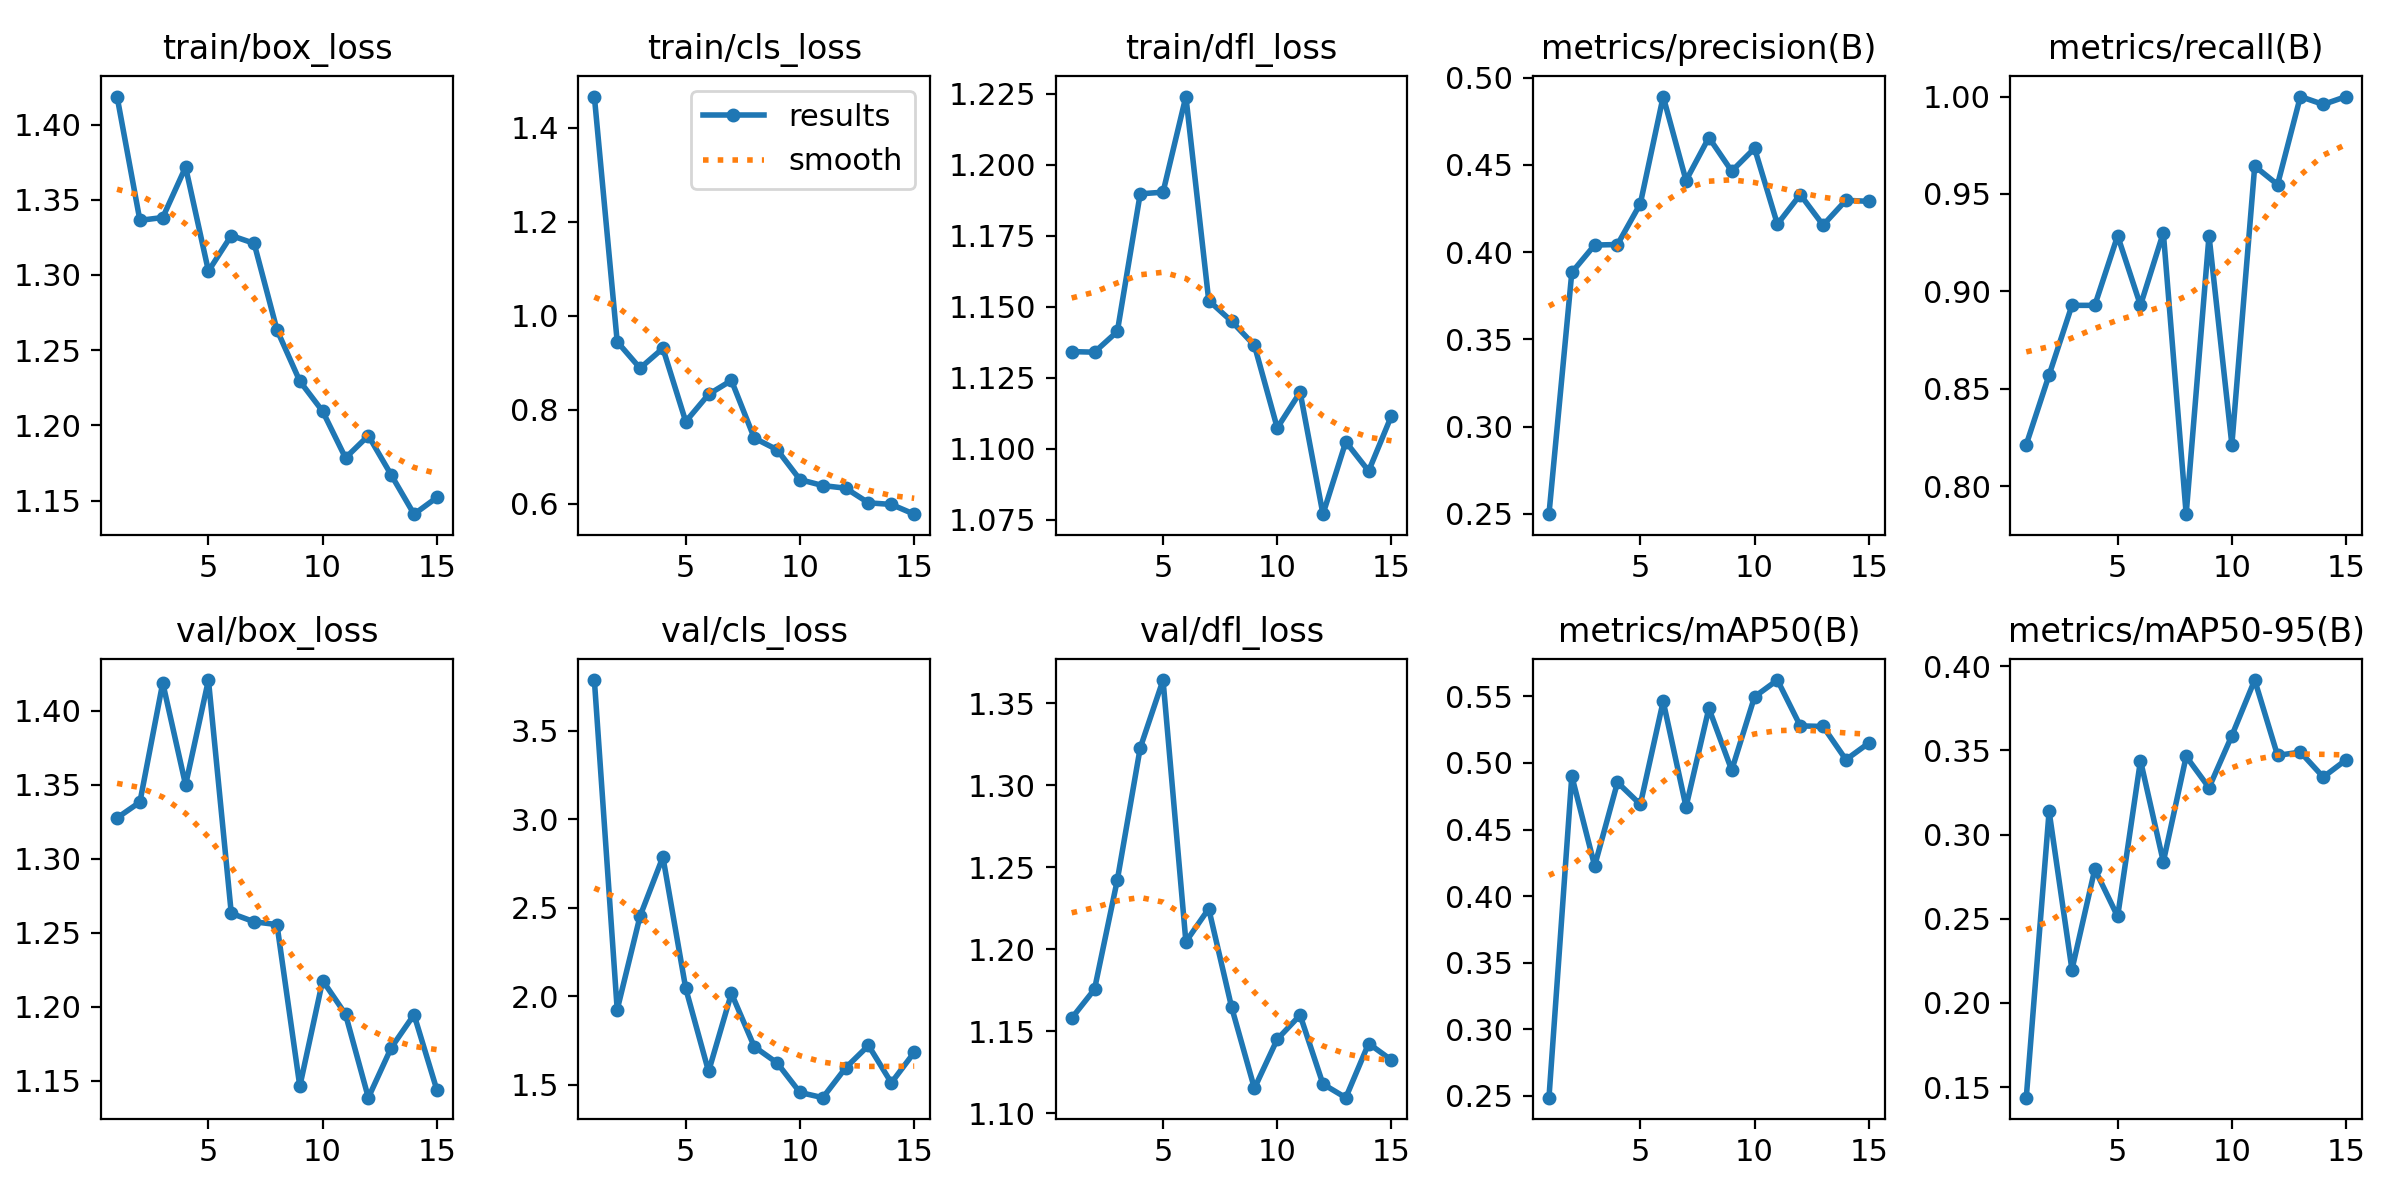

The data file committed next to this chart (first rows):
epoch, train/box_loss, train/cls_loss, train/dfl_loss, metrics/precision(B), metrics/recall(B), metrics/mAP50(B), metrics/mAP50-95(B), val/box_loss, val/cls_loss, val/dfl_loss, lr/pg0, lr/pg1, lr/pg2
1, 1.419, 1.466, 1.134, 0.2498, 0.8214, 0.2486, 0.1437, 1.327, 3.785, 1.158, 0.0006515, 0.0006515, 0.0006515
2, 1.336, 0.9448, 1.134, 0.3884, 0.8571, 0.4901, 0.3139, 1.338, 1.925, 1.176, 0.001231, 0.001231, 0.001231
3, 1.338, 0.8886, 1.141, 0.4041, 0.8929, 0.4227, 0.2198, 1.419, 2.452, 1.242, 0.001723, 0.001723, 0.001723
4, 1.372, 0.9308, 1.19, 0.4044, 0.8929, 0.4854, 0.2795, 1.35, 2.787, 1.323, 0.001604, 0.001604, 0.001604
5, 1.303, 0.7751, 1.19, 0.4278, 0.9286, 0.4688, 0.2514, 1.421, 2.045, 1.364, 0.001604, 0.001604, 0.001604
6, 1.326, 0.833, 1.224, 0.4892, 0.8929, 0.5463, 0.344, 1.263, 1.576, 1.205, 0.001472, 0.001472, 0.001472
7, 1.321, 0.8626, 1.152, 0.4411, 0.9301, 0.467, 0.2839, 1.257, 2.017, 1.225, 0.00134, 0.00134, 0.00134
8, 1.264, 0.7401, 1.145, 0.4657, 0.7857, 0.541, 0.3464, 1.255, 1.716, 1.165, 0.001208, 0.001208, 0.001208
9, 1.229, 0.7153, 1.136, 0.4465, 0.9286, 0.4946, 0.3279, 1.146, 1.624, 1.115, 0.001076, 0.001076, 0.001076
10, 1.209, 0.6518, 1.107, 0.4596, 0.8214, 0.5497, 0.3588, 1.218, 1.457, 1.145, 0.000944, 0.000944, 0.000944
11, 1.178, 0.6391, 1.12, 0.416, 0.9643, 0.5623, 0.3918, 1.195, 1.428, 1.16, 0.000812, 0.000812, 0.000812
12, 1.193, 0.6336, 1.077, 0.433, 0.9548, 0.5279, 0.3471, 1.138, 1.597, 1.118, 0.00068, 0.00068, 0.00068
13, 1.167, 0.6025, 1.102, 0.4155, 1, 0.5274, 0.349, 1.172, 1.723, 1.11, 0.000548, 0.000548, 0.000548
14, 1.141, 0.5991, 1.092, 0.4298, 0.9959, 0.5024, 0.3342, 1.194, 1.512, 1.143, 0.000416, 0.000416, 0.000416
15, 1.152, 0.5784, 1.112, 0.4291, 1, 0.5149, 0.3444, 1.144, 1.683, 1.133, 0.000284, 0.000284, 0.000284
